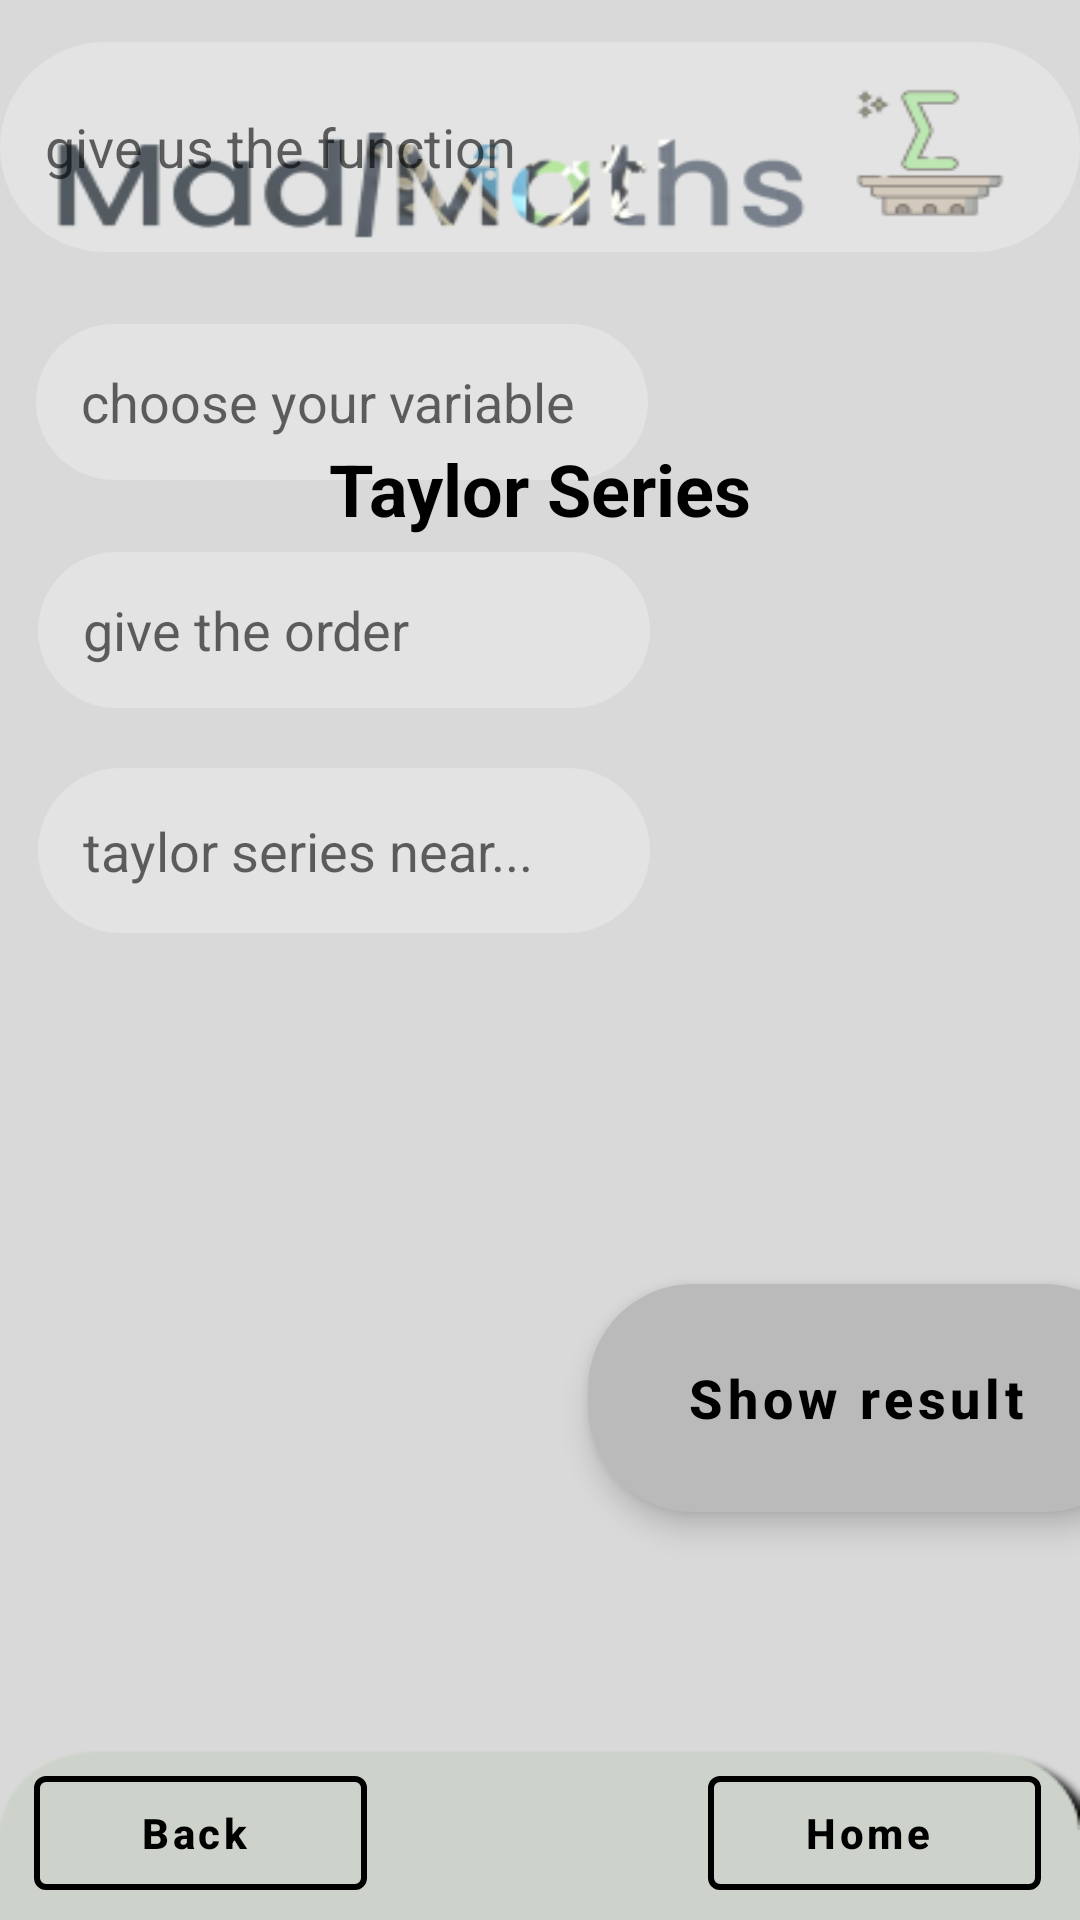

Write the Android layout XML for this screen, with the resource values it uses.
<!-- AndroidManifest.xml: application theme Theme.Hopefully -->
<!-- res/layout/activity_dev.xml -->
<?xml version="1.0" encoding="utf-8"?>
<androidx.constraintlayout.widget.ConstraintLayout xmlns:android="http://schemas.android.com/apk/res/android"
    xmlns:app="http://schemas.android.com/apk/res-auto"
    xmlns:tools="http://schemas.android.com/tools"
    android:layout_width="match_parent"
    android:layout_height="match_parent"
    android:orientation="vertical"
    android:background="@drawable/back1"
    tools:context=".interfaces.dev_limits">

    <com.google.android.material.button.MaterialButton
        android:id="@+id/homedev"

        style="@style/Widget.MaterialComponents.Button.OutlinedButton.Icon"
        android:layout_width="111dp"
        android:layout_height="50dp"
        android:layout_marginBottom="4dp"
        android:text="Home"
        android:textAllCaps="false"
        android:textColor="@color/black"
        android:textStyle="bold"
        app:icon="@drawable/ic_baseline_home_24"
        app:iconTint="@color/black"
        app:layout_constraintBottom_toBottomOf="parent"
        app:layout_constraintEnd_toEndOf="parent"
        app:layout_constraintHorizontal_bias="0.948"
        app:layout_constraintStart_toStartOf="parent"
        app:strokeColor="@color/black"
        app:strokeWidth="2sp"></com.google.android.material.button.MaterialButton>

    <com.google.android.material.button.MaterialButton
        android:id="@+id/backdev"
        style="@style/Widget.MaterialComponents.Button.OutlinedButton.Icon"
        android:layout_width="111dp"
        android:layout_height="50dp"
        android:layout_marginBottom="4dp"
        android:text="Back"
        android:textAllCaps="false"
        android:textColor="@color/black"
        android:textStyle="bold"
        app:icon="@drawable/ic_baseline_arrow_back_24"
        app:iconTint="@color/black"
        app:layout_constraintBottom_toBottomOf="parent"
        app:layout_constraintEnd_toStartOf="@+id/homedev"
        app:layout_constraintHorizontal_bias="0.091"
        app:layout_constraintStart_toStartOf="parent"
        app:strokeColor="@color/black"
        app:strokeWidth="2sp"></com.google.android.material.button.MaterialButton>

    <com.google.android.material.button.MaterialButton
        android:id="@+id/submitdev"
        style="@style/Widget.MaterialComponents.ExtendedFloatingActionButton.Icon"
        android:layout_width="187dp"
        android:layout_height="76dp"
        android:layout_marginStart="196dp"
        android:layout_marginBottom="136dp"
        android:background="@drawable/custom_button"
        android:gravity="center"
        android:text="Show result"
        android:textAllCaps="false"
        android:textColor="@color/black"
        android:textSize="18sp"
        android:textStyle="bold"
        app:backgroundTint="#bababa"
        app:layout_constraintBottom_toBottomOf="parent"
        app:layout_constraintStart_toStartOf="parent"


        ></com.google.android.material.button.MaterialButton>

    <EditText
        android:id="@+id/order_editdev"
        android:layout_width="204sp"
        android:layout_height="52sp"
        android:layout_marginBottom="404dp"
        android:background="@drawable/custom_edittext"
        android:ems="10"
        android:hint="give the order"
        android:inputType="number"
        android:paddingLeft="15sp"
        app:layout_constraintBottom_toBottomOf="parent"
        app:layout_constraintEnd_toEndOf="parent"
        app:layout_constraintHorizontal_bias="0.082"
        app:layout_constraintStart_toStartOf="parent" />

    <MultiAutoCompleteTextView
        android:id="@+id/functionsdev"
        android:layout_width="360dp"
        android:layout_height="70dp"
        android:layout_marginBottom="24dp"
        android:background="@drawable/custom_edittext"
        android:completionThreshold="1"
        android:hint="give us the function"
        android:paddingLeft="15sp"
        app:layout_constraintBottom_toTopOf="@+id/variablesdev"
        app:layout_constraintEnd_toEndOf="parent"
        app:layout_constraintHorizontal_bias="0.313"
        app:layout_constraintStart_toStartOf="parent" />

    <MultiAutoCompleteTextView
        android:id="@+id/variablesdev"
        android:layout_width="204sp"
        android:layout_height="52dp"
        android:layout_marginBottom="24dp"
        android:background="@drawable/custom_edittext"
        android:completionThreshold="1"
        android:hint="choose your variable"
        android:paddingLeft="15sp"
        app:layout_constraintBottom_toTopOf="@+id/order_editdev"
        app:layout_constraintEnd_toEndOf="parent"
        app:layout_constraintHorizontal_bias="0.077"
        app:layout_constraintStart_toStartOf="parent" />

    <TextView
        android:id="@+id/titledev"
        android:layout_width="342dp"
        android:layout_height="78dp"
        android:layout_marginTop="124dp"
        android:gravity="center"
        android:text="Taylor Series"
        android:textColor="@color/black"
        android:textSize="24sp"
        android:textStyle="bold"

        app:layout_constraintEnd_toEndOf="parent"
        app:layout_constraintHorizontal_bias="0.492"
        app:layout_constraintStart_toStartOf="parent"
        app:layout_constraintTop_toTopOf="parent" />

    <MultiAutoCompleteTextView
        android:id="@+id/value"
        android:layout_width="204sp"
        android:layout_height="55sp"
        android:layout_marginTop="20dp"
        android:background="@drawable/custom_edittext"
        android:ems="10"
        android:hint="taylor series near..."
        android:inputType="textPersonName"
        android:paddingLeft="15sp"
        app:layout_constraintEnd_toEndOf="parent"
        app:layout_constraintHorizontal_bias="0.082"
        app:layout_constraintStart_toStartOf="parent"
        app:layout_constraintTop_toBottomOf="@+id/order_editdev" />

</androidx.constraintlayout.widget.ConstraintLayout>
<!-- resources referenced by this layout -->
<resources>
  <color name="black">#FF000000</color>
  <!-- drawable back1: png bitmap (drawable, 18760 bytes) -->
  <!-- drawable custom_button (drawable) -->
  <?xml version="1.0" encoding="utf-8"?>
  <shape xmlns:android="http://schemas.android.com/apk/res/android">
  <gradient android:startColor="@color/grey" android:endColor="@color/white" android:angle="@integer/material_motion_duration_long_1"/>
      <corners android:topRightRadius="35sp" android:topLeftRadius="35sp" android:bottomRightRadius="35sp" android:bottomLeftRadius="35sp"/>
      <solid android:color="@color/grey"/>
  </shape>
  <!-- drawable custom_edittext (drawable) -->
  <?xml version="1.0" encoding="utf-8"?>
  <selector xmlns:android="http://schemas.android.com/apk/res/android">
      <item
          android:state_enabled="true"
          android:state_focused="true">
          <shape android:shape="rectangle">
              <solid android:color="#70ffffff"/>
              <corners
                  android:bottomLeftRadius="45dp" android:bottomRightRadius="45dp"
                  android:topLeftRadius="45dp"
                  android:topRightRadius="45dp"
                  />
              <stroke android:color="@color/black"
                  android:width="1dp"/>
          </shape>
      </item>
  
      <item
          android:state_enabled="true">
  
          <shape android:shape="rectangle">
              <solid android:color="#40ffffff"/>
              <corners
                  android:bottomLeftRadius="45dp" android:bottomRightRadius="45dp"
                  android:topLeftRadius="45dp"
                  android:topRightRadius="45dp"
                  />
  
          </shape>
      </item>
  
  
  </selector>
  <style name="Theme.Hopefully" parent="Theme.MaterialComponents.DayNight.NoActionBar">
          
          <item name="colorPrimary">@color/white</item>
          <item name="colorPrimaryVariant">@color/white</item>
          <item name="colorOnPrimary">@color/white</item>
          
          <item name="colorSecondary">@color/teal_200</item>
          <item name="colorSecondaryVariant">@color/teal_700</item>
          <item name="colorOnSecondary">@color/black</item>
          
          <item name="android:statusBarColor">#bababa</item>
          
      </style>
  <color name="grey">#5A5A5A</color>
  <color name="white">#FFFFFFFF</color>
  <color name="teal_200">#FF03DAC5</color>
  <color name="teal_700">#FF018786</color>
</resources>
